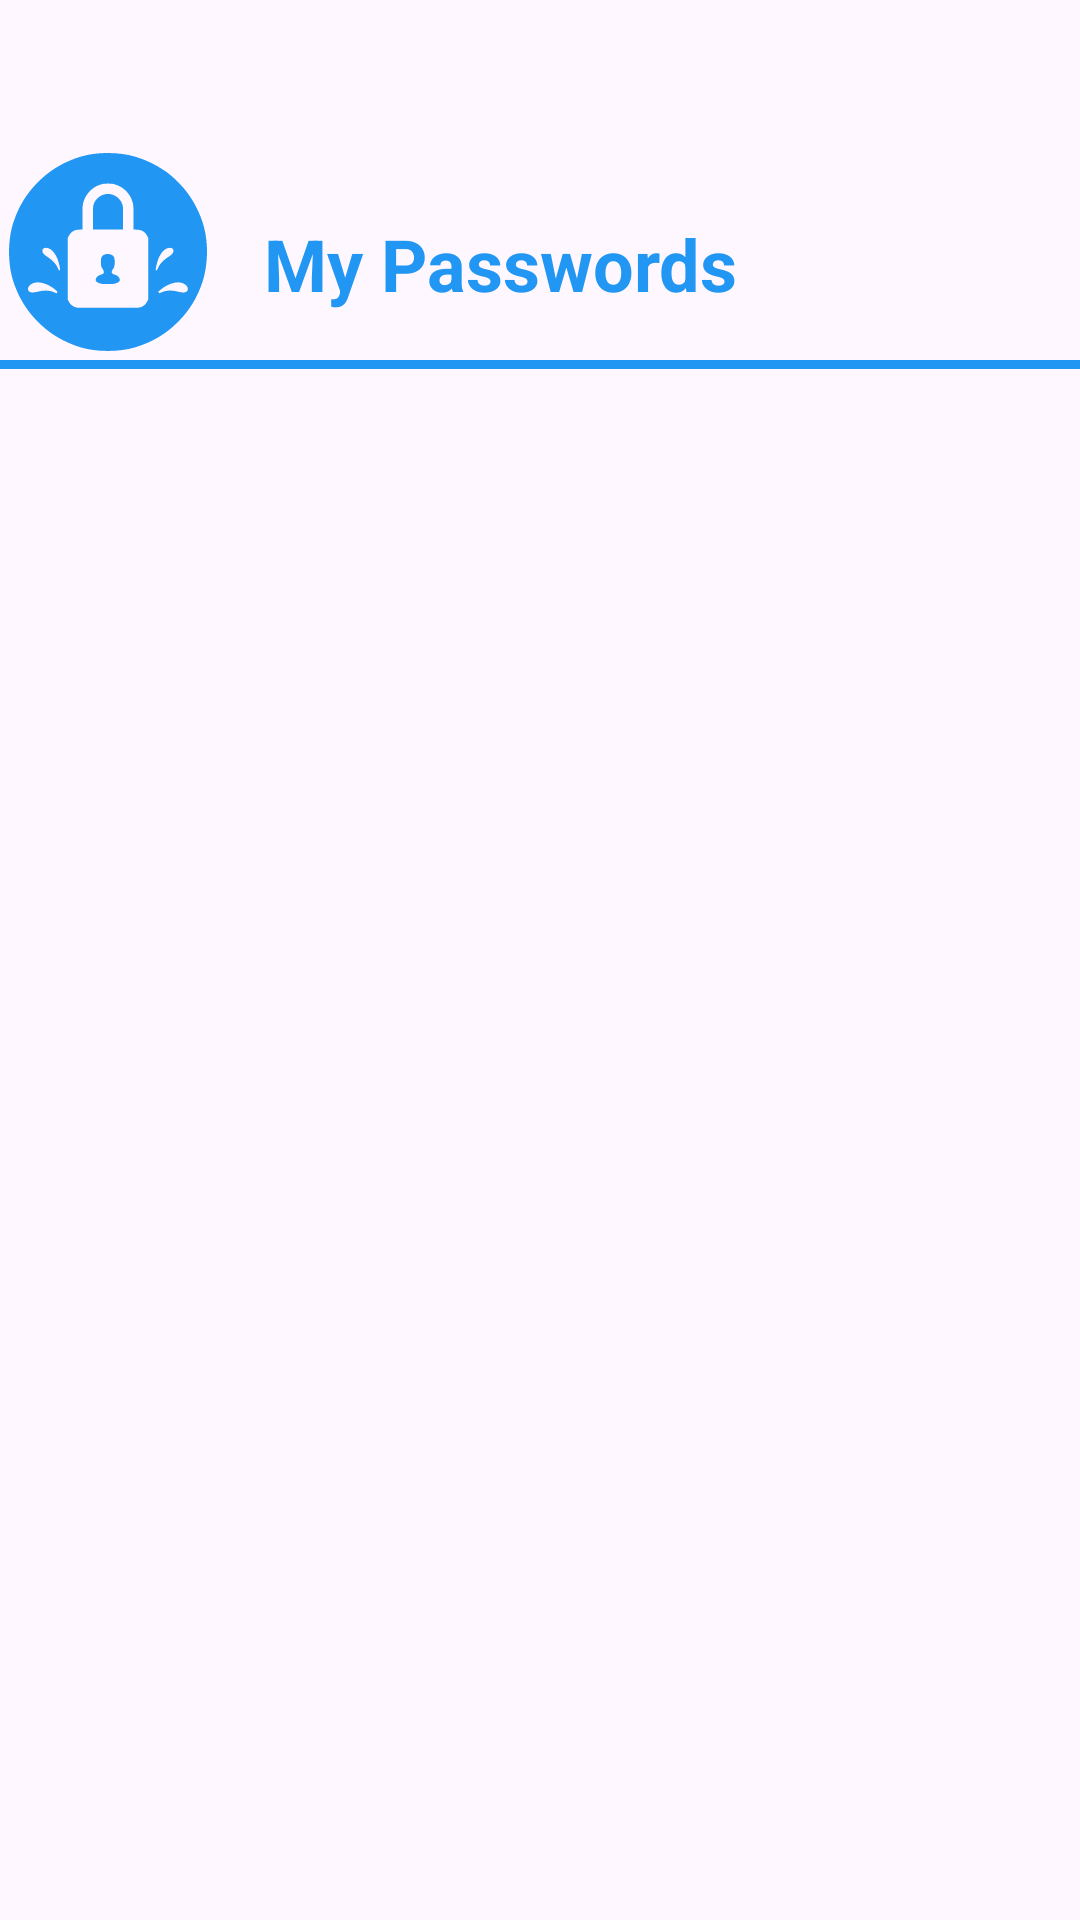

Reconstruct the res/layout file that produces this screen, plus the resources it refers to.
<!-- AndroidManifest.xml: application theme Theme.PasswordSaver -->
<!-- res/layout/layout_navigation_header.xml -->
<?xml version="1.0" encoding="utf-8"?>
<LinearLayout
    xmlns:android="http://schemas.android.com/apk/res/android"
    android:layout_width="match_parent"
    android:layout_height="wrap_content"
    android:orientation="vertical">

    <LinearLayout
        android:layout_width="match_parent"
        android:layout_height="120dp"
        android:gravity="bottom">


        <ImageView
            android:layout_width="72dp"
            android:layout_height="72dp"
            android:src="@drawable/icon_app"/>

        <TextView
            android:layout_width="wrap_content"
            android:layout_height="wrap_content"
            android:text="@string/navigation_heading"
            android:textSize="24sp"
            android:padding="16dp"
            android:textStyle="bold"
            android:textColor="@color/light_blue"/>

    </LinearLayout>

    <View
        android:layout_width="match_parent"
        android:layout_height="3dp"
        android:background="@color/light_blue"/>

</LinearLayout>
<!-- resources referenced by this layout -->
<resources>
  <color name="light_blue">#2196F3</color>
  <!-- drawable icon_app: vector/xml drawable (drawable, 3136 chars, omitted) -->
  <string name="navigation_heading">My Passwords</string>
  <style name="Theme.PasswordSaver" parent="Base.Theme.PasswordSaver" />
  <style name="Base.Theme.PasswordSaver" parent="Theme.Material3.Light.NoActionBar">
          
          <item name="colorPrimary">#AA2196F3</item> 
          <item name="colorControlNormal">#fff</item> 
      </style>
</resources>
